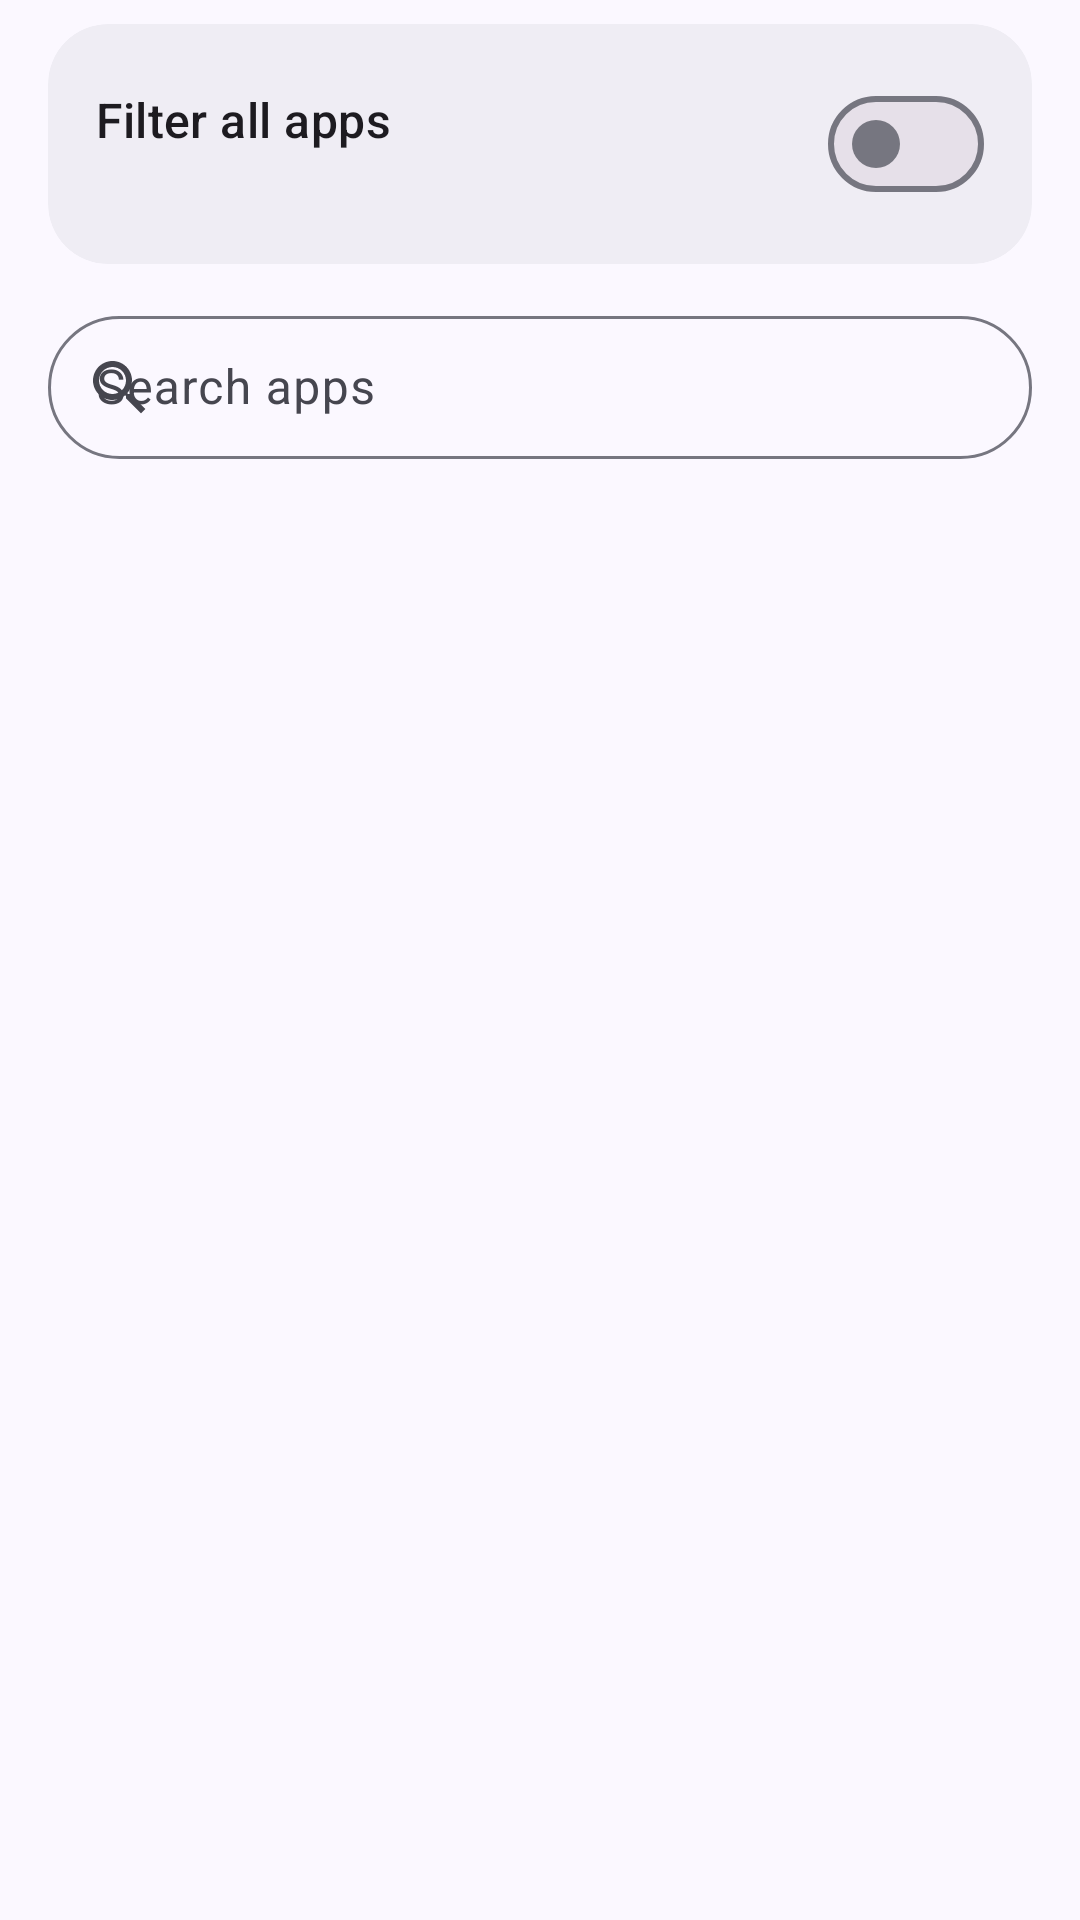

Here is an Android app screen rendered from its layout file. Give the layout XML and the strings, colors and styles it references.
<!-- AndroidManifest.xml: application theme Theme.WebFilter -->
<!-- res/layout/activity_app_picker.xml -->
<?xml version="1.0" encoding="utf-8"?>
<LinearLayout xmlns:android="http://schemas.android.com/apk/res/android"
    xmlns:app="http://schemas.android.com/apk/res-auto"
    android:layout_width="match_parent"
    android:layout_height="match_parent"
    android:orientation="vertical">

    <com.google.android.material.card.MaterialCardView
        android:layout_width="match_parent"
        android:layout_height="wrap_content"
        android:layout_marginHorizontal="16dp"
        android:layout_marginTop="8dp">

        <LinearLayout
            android:layout_width="match_parent"
            android:layout_height="wrap_content"
            android:gravity="center_vertical"
            android:orientation="horizontal"
            android:padding="16dp">

            <LinearLayout
                android:layout_width="0dp"
                android:layout_height="wrap_content"
                android:layout_weight="1"
                android:orientation="vertical">

                <TextView
                    android:layout_width="match_parent"
                    android:layout_height="wrap_content"
                    android:text="@string/apps_filter_all"
                    android:textAppearance="?attr/textAppearanceTitleMedium" />

                <TextView
                    android:id="@+id/allAppsSummary"
                    android:layout_width="match_parent"
                    android:layout_height="wrap_content"
                    android:textAppearance="@style/TextAppearance.WebFilter.Caption" />
            </LinearLayout>

            <com.google.android.material.materialswitch.MaterialSwitch
                android:id="@+id/allAppsSwitch"
                android:layout_width="wrap_content"
                android:layout_height="wrap_content" />
        </LinearLayout>
    </com.google.android.material.card.MaterialCardView>

    <com.google.android.material.textfield.TextInputLayout
        style="@style/Widget.Material3.TextInputLayout.OutlinedBox.Dense"
        android:layout_width="match_parent"
        android:layout_height="wrap_content"
        android:layout_marginHorizontal="16dp"
        android:layout_marginTop="12dp"
        android:hint="@string/apps_search_hint"
        app:boxCornerRadiusBottomEnd="24dp"
        app:boxCornerRadiusBottomStart="24dp"
        app:boxCornerRadiusTopEnd="24dp"
        app:boxCornerRadiusTopStart="24dp"
        app:endIconMode="clear_text"
        app:startIconDrawable="@drawable/ic_search">

        <com.google.android.material.textfield.TextInputEditText
            android:id="@+id/searchInput"
            android:layout_width="match_parent"
            android:layout_height="wrap_content"
            android:inputType="text"
            android:maxLines="1" />
    </com.google.android.material.textfield.TextInputLayout>

    <ListView
        android:id="@+id/appList"
        android:layout_width="match_parent"
        android:layout_height="0dp"
        android:layout_marginTop="8dp"
        android:layout_weight="1"
        android:divider="@null"
        android:dividerHeight="0dp" />
</LinearLayout>
<!-- resources referenced by this layout -->
<resources>
  <!-- drawable ic_search (drawable) -->
  <?xml version="1.0" encoding="utf-8"?>
  <vector xmlns:android="http://schemas.android.com/apk/res/android"
      android:width="24dp"
      android:height="24dp"
      android:tint="?attr/colorControlNormal"
      android:viewportWidth="24"
      android:viewportHeight="24">
      <path
          android:fillColor="@android:color/white"
          android:pathData="M15.5,14h-0.79l-0.28,-0.27C15.41,12.59 16,11.11 16,9.5 16,5.91 13.09,3 9.5,3S3,5.91 3,9.5 5.91,16 9.5,16c1.61,0 3.09,-0.59 4.23,-1.57l0.27,0.28v0.79l5,4.99L20.49,19l-4.99,-5zM9.5,14C7.01,14 5,11.99 5,9.5S7.01,5 9.5,5 14,7.01 14,9.5 11.99,14 9.5,14z" />
  </vector>
  <string name="apps_filter_all">Filter all apps</string>
  <string name="apps_search_hint">Search apps</string>
  <style name="TextAppearance.WebFilter.Caption" parent="TextAppearance.Material3.BodySmall">
          <item name="android:textColor">?attr/colorOnSurfaceVariant</item>
      </style>
  <style name="Theme.WebFilter" parent="Theme.Material3.DayNight">
          <item name="colorPrimary">@color/md_primary</item>
          <item name="colorOnPrimary">@color/md_on_primary</item>
          <item name="colorPrimaryContainer">@color/md_primary_container</item>
          <item name="colorOnPrimaryContainer">@color/md_on_primary_container</item>
          <item name="colorSecondary">@color/md_secondary</item>
          <item name="colorOnSecondary">@color/md_on_secondary</item>
          <item name="colorSecondaryContainer">@color/md_secondary_container</item>
          <item name="colorOnSecondaryContainer">@color/md_on_secondary_container</item>
          <item name="android:colorBackground">@color/md_background</item>
          <item name="colorSurface">@color/md_surface</item>
          <item name="colorOnSurface">@color/md_on_surface</item>
          <item name="colorSurfaceVariant">@color/md_surface_variant</item>
          <item name="colorOnSurfaceVariant">@color/md_on_surface_variant</item>
          <item name="colorSurfaceContainerLow">@color/md_surface_container_low</item>
          <item name="colorSurfaceContainer">@color/md_surface_container</item>
          <item name="colorSurfaceContainerHigh">@color/md_surface_container_high</item>
          <item name="colorOutline">@color/md_outline</item>
          <item name="colorOutlineVariant">@color/md_outline_variant</item>
          <item name="materialCardViewStyle">@style/Widget.WebFilter.Card</item>
          <item name="switchPreferenceCompatStyle">@style/Preference.WebFilter.Switch</item>
      </style>
  <color name="md_primary">#4355B9</color>
  <color name="md_on_primary">#FFFFFF</color>
  <color name="md_primary_container">#DEE0FF</color>
  <color name="md_on_primary_container">#00105C</color>
  <color name="md_secondary">#5B5D72</color>
  <color name="md_on_secondary">#FFFFFF</color>
  <color name="md_secondary_container">#E0E1F9</color>
  <color name="md_on_secondary_container">#181A2C</color>
  <color name="md_background">#FBF8FF</color>
  <color name="md_surface">#FBF8FF</color>
  <color name="md_on_surface">#1B1B21</color>
  <color name="md_surface_variant">#E3E1EC</color>
  <color name="md_on_surface_variant">#46464F</color>
  <color name="md_surface_container_low">#F5F2FA</color>
  <color name="md_surface_container">#EFEDF4</color>
  <color name="md_surface_container_high">#E9E7EF</color>
  <color name="md_outline">#767680</color>
  <color name="md_outline_variant">#C7C5D0</color>
  <style name="Widget.WebFilter.Card" parent="Widget.Material3.CardView.Filled">
          <item name="cardBackgroundColor">?attr/colorSurfaceContainer</item>
          <item name="cardCornerRadius">20dp</item>
      </style>
  <style name="Preference.WebFilter.Switch" parent="@style/Preference.SwitchPreferenceCompat.Material">
          <item name="android:widgetLayout">@layout/preference_widget_material_switch</item>
      </style>
</resources>
